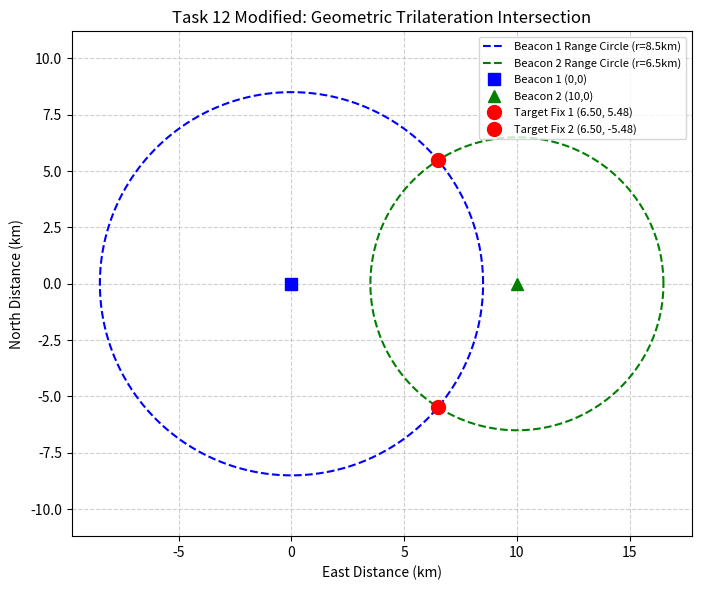

The script that saved this image:
"""
BIT 2118: Scientific Computing
Task 12 (Modified Real-World Case): 2D Acoustic / Radio Beacon Trilateration
Part E Implementation
"""

import os
import numpy as np
from scipy.optimize import root
import matplotlib.pyplot as plt

# ---------------------------------------------------------
# Scenario: 2D Target Positioning from Two Ranging Beacons
# Beacon 1: (x1, y1) = (0, 0), Range r1 = 8.5 km
# Beacon 2: (x2, y2) = (10, 0), Range r2 = 6.5 km
# Circular Range Equations:
# Eq 1: (x - 0)^2 + (y - 0)^2 - 8.5^2 = 0
# Eq 2: (x - 10)^2 + (y - 0)^2 - 6.5^2 = 0
# ---------------------------------------------------------
# New Assumptions:
# 1. Beacons transmit synchronized radio chirps.
# 2. Circles intersect at two mirror points (above and below the baseline).
# 3. Solver is tested from positive-y and negative-y initial guesses.

r1 = 8.5
r2 = 6.5
b1 = np.array([0.0, 0.0])
b2 = np.array([10.0, 0.0])

def range_equations(coords):
    x, y = coords
    eq1 = (x - b1[0])**2 + (y - b1[1])**2 - r1**2
    eq2 = (x - b2[0])**2 + (y - b2[1])**2 - r2**2
    return [eq1, eq2]

guesses = [[5.0, 5.0], [5.0, -5.0]]
solutions = []

print("==================================================")
print("TASK 12 MODIFIED: 2D BEACON TRILATERATION")
print("==================================================")
for g in guesses:
    res = root(range_equations, g, method="hybr")
    solutions.append(res.x)
    print(f"Initial Guess: {g}")
    print(f"Located Target Coordinates: (x={res.x[0]:.4f}, y={res.x[1]:.4f}) km")
    print(f"Residual Vector: {range_equations(res.x)}")
    print(f"Convergence Success: {res.success}\n")

# Plotting the geometric intersection
os.makedirs("figures", exist_ok=True)
theta_grid = np.linspace(0, 2*np.pi, 200)
c1_x = b1[0] + r1 * np.cos(theta_grid)
c1_y = b1[1] + r1 * np.sin(theta_grid)
c2_x = b2[0] + r2 * np.cos(theta_grid)
c2_y = b2[1] + r2 * np.sin(theta_grid)

plt.figure(figsize=(7, 6))
plt.plot(c1_x, c1_y, "b--", label="Beacon 1 Range Circle (r=8.5km)")
plt.plot(c2_x, c2_y, "g--", label="Beacon 2 Range Circle (r=6.5km)")
plt.plot(b1[0], b1[1], "bs", markersize=8, label="Beacon 1 (0,0)")
plt.plot(b2[0], b2[1], "g^", markersize=8, label="Beacon 2 (10,0)")

for idx, sol in enumerate(solutions, 1):
    plt.plot(sol[0], sol[1], "ro", markersize=10, label=f"Target Fix {idx} ({sol[0]:.2f}, {sol[1]:.2f})")

plt.title("Task 12 Modified: Geometric Trilateration Intersection")
plt.xlabel("East Distance (km)")
plt.ylabel("North Distance (km)")
plt.legend(loc="upper right", fontsize=8)
plt.grid(True, linestyle="--", alpha=0.6)
plt.axis("equal")
plt.tight_layout()
plt.savefig("figures/task_12_trilateration.png", dpi=150)
plt.close()
print("Saved plot to figures/task_12_trilateration.png")
